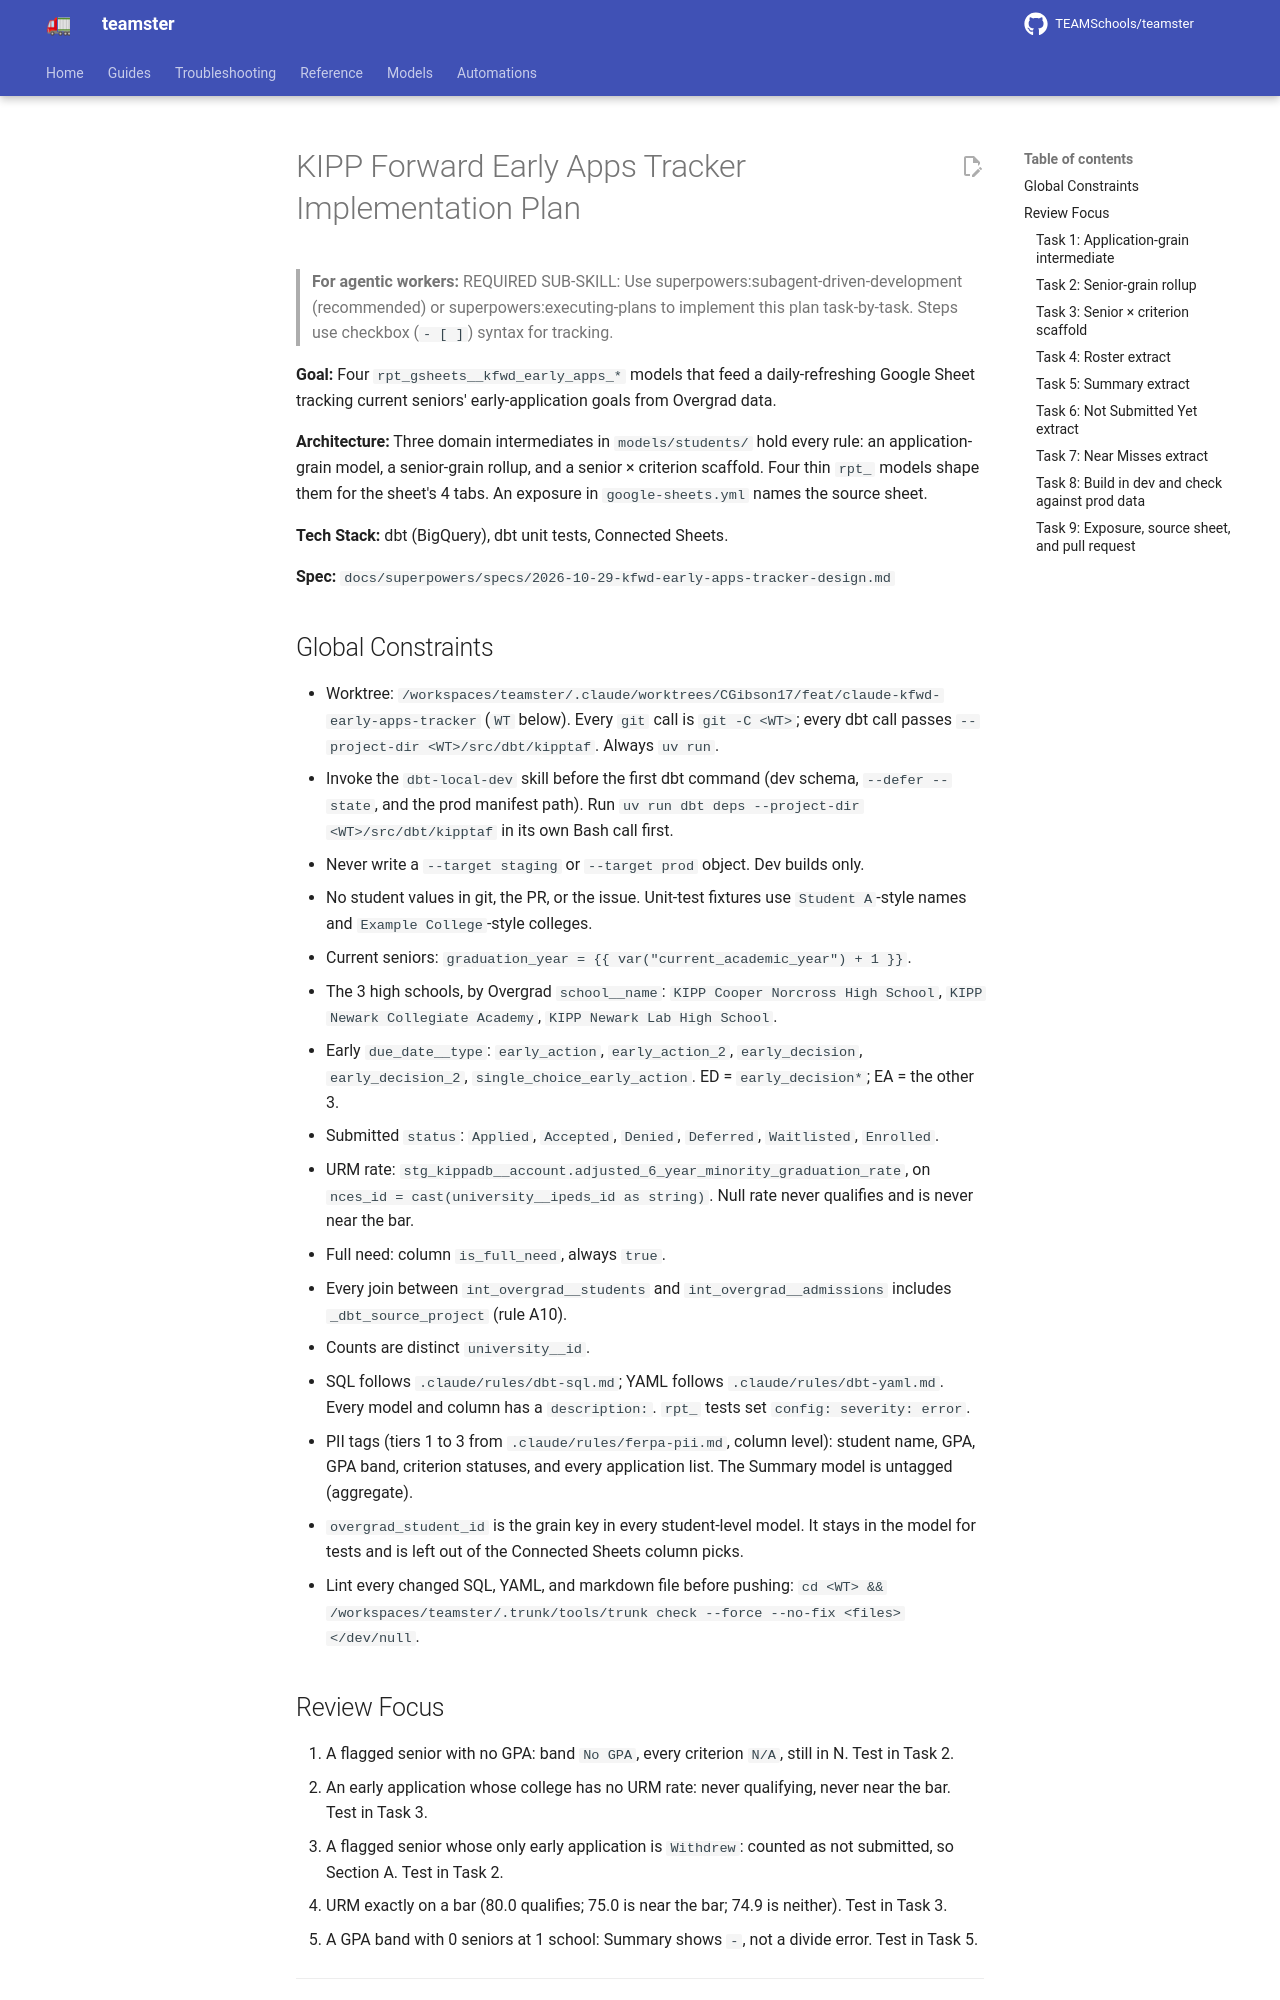

repository: TEAMSchools/teamster · page: superpowers/plans/2026-10-29-kfwd-early-apps-tracker/index.html · generator: mkdocs

# KIPP Forward Early Apps Tracker Implementation Plan

> **For agentic workers:** REQUIRED SUB-SKILL: Use
> superpowers:subagent-driven-development (recommended) or
> superpowers:executing-plans to implement this plan task-by-task. Steps use
> checkbox (`- [ ]`) syntax for tracking.

**Goal:** Four `rpt_gsheets__kfwd_early_apps_*` models that feed a
daily-refreshing Google Sheet tracking current seniors' early-application goals
from Overgrad data.

**Architecture:** Three domain intermediates in `models/students/` hold every
rule: an application-grain model, a senior-grain rollup, and a senior ×
criterion scaffold. Four thin `rpt_` models shape them for the sheet's 4 tabs.
An exposure in `google-sheets.yml` names the source sheet.

**Tech Stack:** dbt (BigQuery), dbt unit tests, Connected Sheets.

**Spec:** `docs/superpowers/specs/2026-10-29-kfwd-early-apps-tracker-design.md`

## Global Constraints

- Worktree:
  `/workspaces/teamster/.claude/worktrees/CGibson17/feat/claude-kfwd-early-apps-tracker`
  (`WT` below). Every `git` call is `git -C <WT>`; every dbt call passes
  `--project-dir <WT>/src/dbt/kipptaf`. Always `uv run`.
- Invoke the `dbt-local-dev` skill before the first dbt command (dev schema,
  `--defer --state`, and the prod manifest path). Run
  `uv run dbt deps --project-dir <WT>/src/dbt/kipptaf` in its own Bash call
  first.
- Never write a `--target staging` or `--target prod` object. Dev builds only.
- No student values in git, the PR, or the issue. Unit-test fixtures use
  `Student A`-style names and `Example College`-style colleges.
- Current seniors: `graduation_year = {{ var("current_academic_year") + 1 }}`.
- The 3 high schools, by Overgrad `school__name`:
  `KIPP Cooper Norcross High School`, `KIPP Newark Collegiate Academy`,
  `KIPP Newark Lab High School`.
- Early `due_date__type`: `early_action`, `early_action_2`, `early_decision`,
  `early_decision_2`, `single_choice_early_action`. ED = `early_decision*`; EA =
  the other 3.
- Submitted `status`: `Applied`, `Accepted`, `Denied`, `Deferred`, `Waitlisted`,
  `Enrolled`.
- URM rate: `stg_kippadb__account.adjusted_6_year_minority_graduation_rate`, on
  `nces_id = cast(university__ipeds_id as string)`. Null rate never qualifies
  and is never near the bar.
- Full need: column `is_full_need`, always `true`.
- Every join between `int_overgrad__students` and `int_overgrad__admissions`
  includes `_dbt_source_project` (rule A10).
- Counts are distinct `university__id`.
- SQL follows `.claude/rules/dbt-sql.md`; YAML follows
  `.claude/rules/dbt-yaml.md`. Every model and column has a `description:`.
  `rpt_` tests set `config: severity: error`.
- PII tags (tiers 1 to 3 from `.claude/rules/ferpa-pii.md`, column level):
  student name, GPA, GPA band, criterion statuses, and every application list.
  The Summary model is untagged (aggregate).
- `overgrad_student_id` is the grain key in every student-level model. It stays
  in the model for tests and is left out of the Connected Sheets column picks.
- Lint every changed SQL, YAML, and markdown file before pushing:
  `cd <WT> && /workspaces/teamster/.trunk/tools/trunk check --force --no-fix <files> </dev/null`.

## Review Focus

1. A flagged senior with no GPA: band `No GPA`, every criterion `N/A`, still in
   N. Test in Task 2.
2. An early application whose college has no URM rate: never qualifying, never
   near the bar. Test in Task 3.
3. A flagged senior whose only early application is `Withdrew`: counted as not
   submitted, so Section A. Test in Task 2.
4. URM exactly on a bar (80.0 qualifies; 75.0 is near the bar; 74.9 is neither).
   Test in Task 3.
5. A GPA band with 0 seniors at 1 school: Summary shows `-`, not a divide error.
   Test in Task 5.

---
